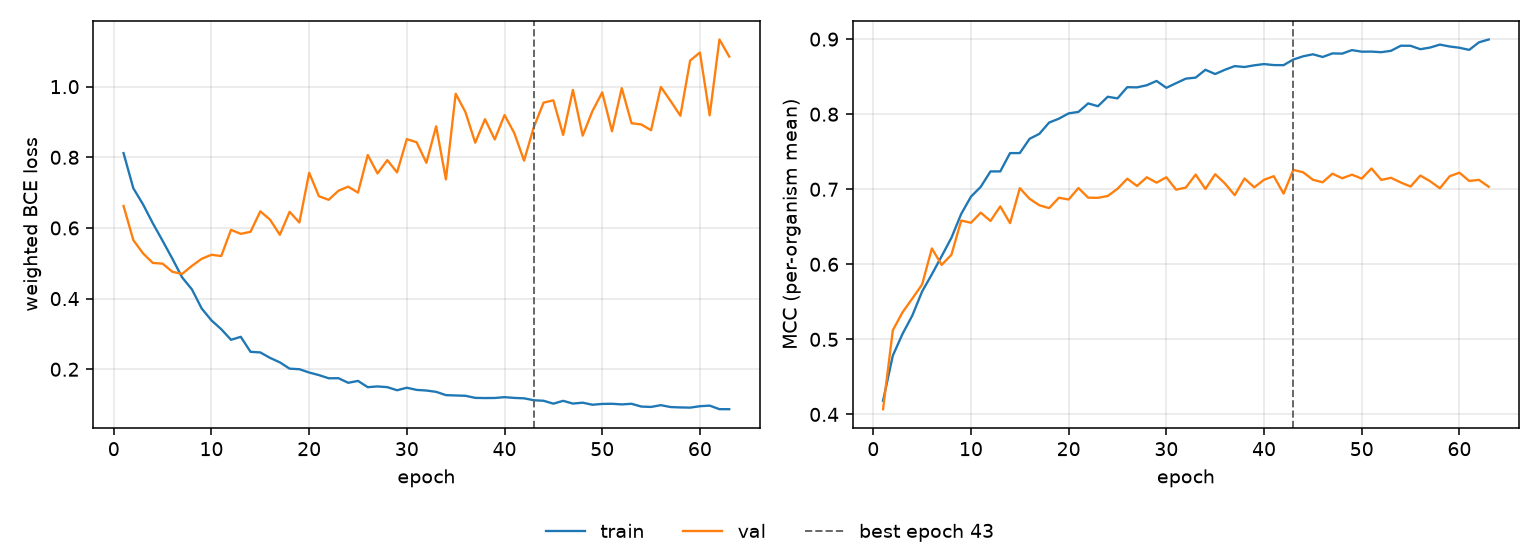

The file beside this chart, header and first rows:
epoch, tr_loss, vl_loss, tr_mcc, vl_mcc, is_best
1, 0.8119, 0.6623, 0.4182, 0.407, False
2, 0.7125, 0.5657, 0.4783, 0.5121, False
3, 0.6665, 0.5279, 0.5074, 0.5362, False
4, 0.6131, 0.5009, 0.5319, 0.5544, False
5, 0.5635, 0.499, 0.5638, 0.5732, False
6, 0.5129, 0.4759, 0.5867, 0.6211, False
7, 0.46, 0.47, 0.6108, 0.5992, False
8, 0.4261, 0.4927, 0.6354, 0.6128, False
9, 0.372, 0.5128, 0.6671, 0.6583, False
10, 0.3384, 0.5241, 0.6901, 0.6553, False
11, 0.3135, 0.5205, 0.7032, 0.6688, False
12, 0.2834, 0.5946, 0.7238, 0.6577, False
13, 0.2918, 0.5834, 0.7238, 0.6772, False
14, 0.2494, 0.5892, 0.7481, 0.6548, False
15, 0.2477, 0.647, 0.7482, 0.7015, False
16, 0.2322, 0.6233, 0.7672, 0.6873, False
17, 0.2196, 0.5807, 0.7738, 0.6787, False
18, 0.2017, 0.6457, 0.7889, 0.6749, False
19, 0.2002, 0.6154, 0.794, 0.6887, False
20, 0.1908, 0.7561, 0.8011, 0.6863, False
21, 0.1835, 0.6898, 0.803, 0.7016, False
22, 0.1745, 0.6797, 0.8144, 0.6888, False
23, 0.1747, 0.7054, 0.8106, 0.6885, False
24, 0.1617, 0.7169, 0.8232, 0.691, False
25, 0.167, 0.7, 0.8211, 0.7006, False
26, 0.1493, 0.8065, 0.836, 0.714, False
27, 0.1514, 0.7543, 0.8357, 0.7043, False
28, 0.1494, 0.792, 0.8386, 0.716, False
29, 0.1406, 0.7572, 0.8443, 0.7088, False
30, 0.1478, 0.8515, 0.8351, 0.716, False
31, 0.1416, 0.8426, 0.8413, 0.6994, False
32, 0.1398, 0.7845, 0.8474, 0.7023, False
33, 0.1361, 0.8877, 0.8487, 0.7196, False
34, 0.1268, 0.7374, 0.8592, 0.7003, False
35, 0.1258, 0.98, 0.8535, 0.72, False
36, 0.1249, 0.9278, 0.8592, 0.7077, False
37, 0.119, 0.8414, 0.8641, 0.6921, False
38, 0.1185, 0.9079, 0.8628, 0.7143, False
39, 0.1187, 0.8506, 0.8651, 0.7025, False
40, 0.1211, 0.9195, 0.8668, 0.7126, False
41, 0.1189, 0.8686, 0.8654, 0.7174, False
42, 0.1178, 0.7905, 0.8653, 0.6942, False
43, 0.1124, 0.8856, 0.8729, 0.7258, True
44, 0.1108, 0.9547, 0.8771, 0.7226, False
45, 0.1027, 0.9613, 0.8798, 0.7126, False
46, 0.1106, 0.8632, 0.8762, 0.7093, False
47, 0.1029, 0.9906, 0.881, 0.7208, False
48, 0.1054, 0.8612, 0.8807, 0.7146, False
49, 0.09958, 0.9309, 0.8854, 0.7194, False
50, 0.1019, 0.9837, 0.8833, 0.7142, False
51, 0.1023, 0.8738, 0.8834, 0.7277, False
52, 0.1006, 0.9957, 0.8826, 0.7124, False
53, 0.1023, 0.8965, 0.8844, 0.7152, False
54, 0.09446, 0.893, 0.8912, 0.709, False
55, 0.09335, 0.8766, 0.8911, 0.7036, False
56, 0.09842, 0.9991, 0.8866, 0.7182, False
57, 0.09306, 0.9593, 0.8888, 0.7107, False
58, 0.092, 0.9177, 0.8927, 0.7013, False
59, 0.09144, 1.074, 0.8902, 0.7173, False
60, 0.09541, 1.097, 0.8885, 0.7221, False
... 3 more rows
